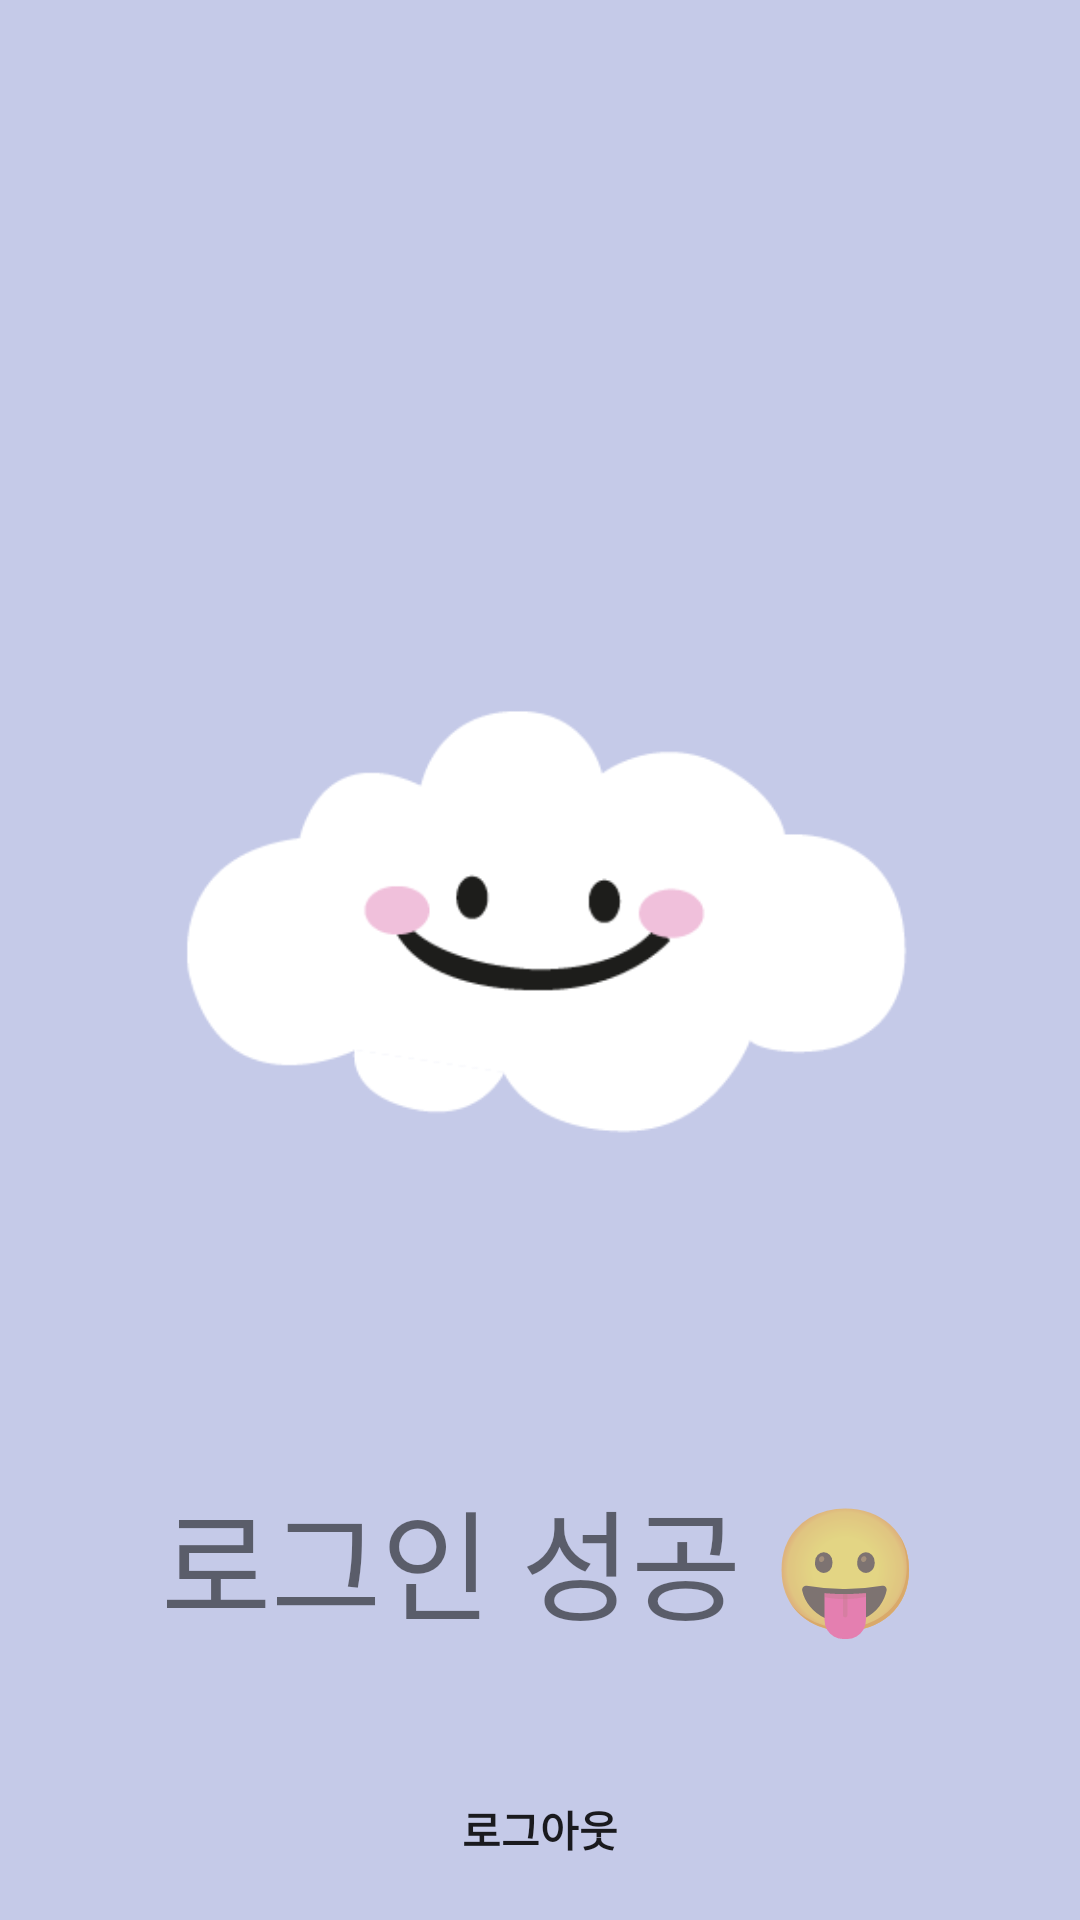

Write the Android layout XML for this screen, with the resource values it uses.
<!-- AndroidManifest.xml: application theme Theme.Practice -->
<!-- res/layout/activity_home.xml -->
<?xml version="1.0" encoding="utf-8"?>
<androidx.constraintlayout.widget.ConstraintLayout xmlns:android="http://schemas.android.com/apk/res/android"
    xmlns:app="http://schemas.android.com/apk/res-auto"
    xmlns:tools="http://schemas.android.com/tools"
    android:layout_width="match_parent"
    android:layout_height="match_parent"
    android:background="@color/main_purple"
    tools:context=".HomeActivity">

    <TextView
        android:id="@+id/textView2"
        android:layout_width="wrap_content"
        android:layout_height="wrap_content"
        android:layout_marginTop="20dp"
        android:text="로그인 성공 😛"
        android:textSize="40dp"
        app:layout_constraintEnd_toEndOf="parent"
        app:layout_constraintStart_toStartOf="parent"
        app:layout_constraintTop_toBottomOf="@+id/imageView2" />

    <TextView
        android:id="@+id/tv_hello"
        android:layout_width="wrap_content"
        android:layout_height="wrap_content"
        android:layout_marginTop="20dp"
        android:textSize="40dp"
        app:layout_constraintEnd_toEndOf="parent"
        app:layout_constraintHorizontal_bias="0.501"
        app:layout_constraintStart_toStartOf="parent"
        app:layout_constraintTop_toBottomOf="@+id/textView2" />

    <Button
        android:id="@+id/btn_logout"
        android:layout_width="0dp"
        android:layout_height="wrap_content"
        android:background="@android:color/transparent"
        android:paddingTop="20dp"
        android:paddingBottom="20dp"
        android:text="로그아웃"
        android:textStyle="bold"
        app:layout_constraintBottom_toBottomOf="parent"
        app:layout_constraintEnd_toEndOf="parent"
        app:layout_constraintStart_toStartOf="parent" />

    <ImageView
        android:id="@+id/imageView2"
        android:layout_width="280dp"
        android:layout_height="321dp"
        android:layout_marginTop="150dp"
        app:layout_constraintEnd_toEndOf="parent"
        app:layout_constraintStart_toStartOf="parent"
        app:layout_constraintTop_toTopOf="parent"
        app:srcCompat="@drawable/logo" />
</androidx.constraintlayout.widget.ConstraintLayout>
<!-- resources referenced by this layout -->
<resources>
  <color name="main_purple">#C5CAE8</color>
  <!-- drawable logo: png bitmap (drawable, 10260 bytes) -->
  <style name="Theme.Practice" parent="Theme.MaterialComponents.Light.NoActionBar">
          
          <item name="colorPrimary">@color/main_purple</item>
          <item name="colorPrimaryVariant">@color/main_purple</item>
          <item name="colorOnPrimary">@color/white</item>
          
          <item name="colorSecondary">@color/main_purple</item>
          <item name="colorSecondaryVariant">@color/teal_700</item>
          <item name="colorOnSecondary">@color/black</item>
          
          <item name="android:statusBarColor" tools:targetApi="l">?attr/colorPrimaryVariant</item>
          
      </style>
  <color name="white">#FFFFFFFF</color>
  <color name="teal_700">#FF018786</color>
  <color name="black">#FF000000</color>
</resources>
